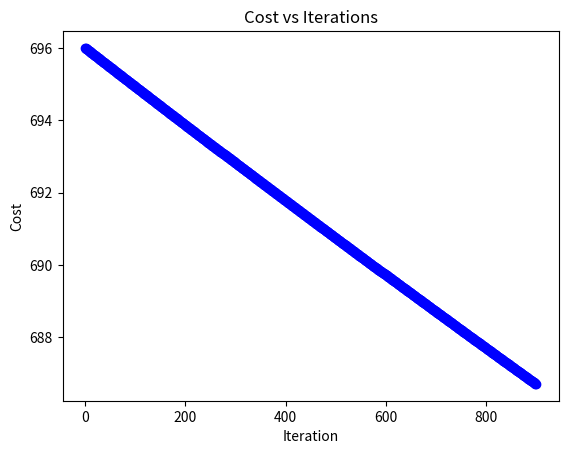

This figure's Python source:
from matplotlib import pyplot as plt
import numpy as np
from scipy.stats import zscore


# def zscore(X):
#     return (X - np.mean(X, 0)) / np.std(X, 0)


def compute_y_pred(X, w, b):
    return X @ w + b


def compute_cost(y_pred, y):
    return np.mean((y_pred - y) ** 2) / 2


def compute_gradient(y_pred, y, X):
    g_w = np.mean((y_pred - y) * X, 0).reshape(-1, 1)
    g_b = np.mean(y_pred - y)
    return g_w, g_b


def draw_cost_iter(cost_history, save_pth):
    # 绘制 cost 关于迭代次数 i 的散点图
    plt.scatter(range(len(cost_history)), cost_history, color="blue", marker="o")
    plt.title("Cost vs Iterations")
    plt.xlabel("Iteration")
    plt.ylabel("Cost")
    plt.savefig(save_pth)


def gradient_descent(X_train, y_train, w, b, num_iters, alpha):
    cost_history = []
    for i in range(num_iters):
        y_pred = compute_y_pred(X_train, w, b)
        cost_history.append(compute_cost(y_pred, y_train))
        g_w, g_b = compute_gradient(y_pred, y_train, X_train)
        w -= alpha * g_w
        b -= alpha * g_b
    return y_pred, cost_history


if __name__ == "__main__":
    X_train = np.array([[2104, 5, 1, 45], [1416, 3, 2, 40], [852, 2, 1, 35]])
    # X_train = zscore(X_train, 0)

    y_train = np.array([460, 232, 178]).reshape(-1, 1)
    w_init = np.zeros(4).reshape(-1, 1)
    b_init = 0

    n, m = X_train.shape  # n：样本个数 m：特征个数

    y_pred, cost_history = gradient_descent(
        X_train, y_train, w_init, b_init, num_iters=1000, alpha=5.0e-7
    )
    draw_cost_iter(cost_history[100:], "cost_iter.png")

    print(y_pred)
